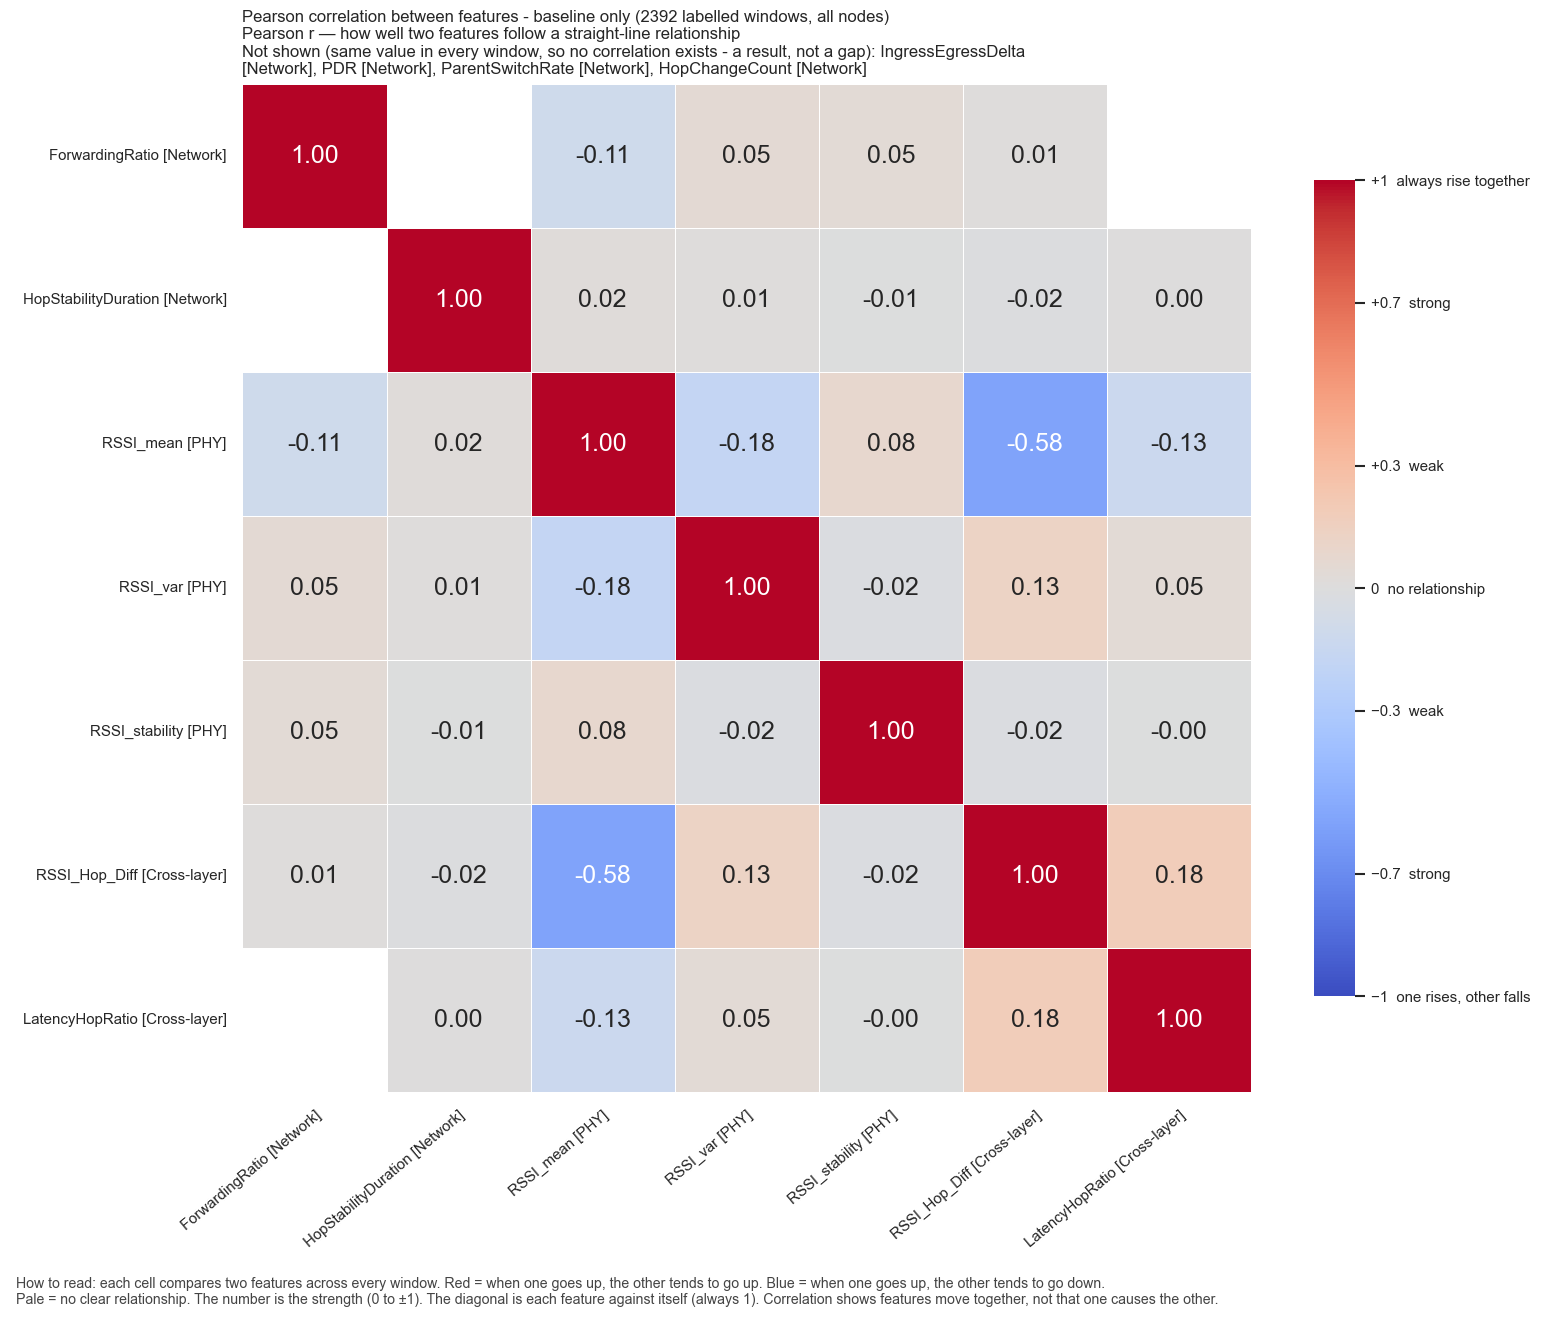

Data behind this chart, as committed beside it:
, ForwardingRatio, HopStabilityDuration, RSSI_mean, RSSI_var, RSSI_stability, RSSI_Hop_Diff, LatencyHopRatio
ForwardingRatio, 1.0, , -0.1051, 0.05149, 0.04573, 0.01168, 
HopStabilityDuration, , 1.0, 0.01708, 0.008757, -0.006645, -0.01517, 0.0002797
RSSI_mean, -0.1051, 0.01708, 1.0, -0.1765, 0.08228, -0.5752, -0.1326
RSSI_var, 0.05149, 0.008757, -0.1765, 1.0, -0.02276, 0.1301, 0.04621
RSSI_stability, 0.04573, -0.006645, 0.08228, -0.02276, 1.0, -0.01944, -0.004264
RSSI_Hop_Diff, 0.01168, -0.01517, -0.5752, 0.1301, -0.01944, 1.0, 0.1839
LatencyHopRatio, , 0.0002797, -0.1326, 0.04621, -0.004264, 0.1839, 1.0
